Run: headless pygame with SDL's dummy video driver; simulated clock (each Clock.tick advances the game by its frame time, no real sleeping); random seed 0; keys injected as events and as key.get_pressed() state; no mouse input.
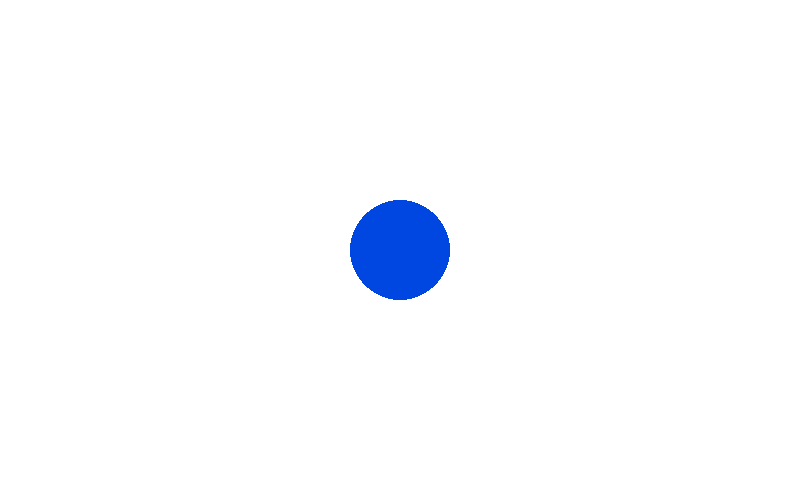
Frame 1 of 4 · flips 1–60 · no input
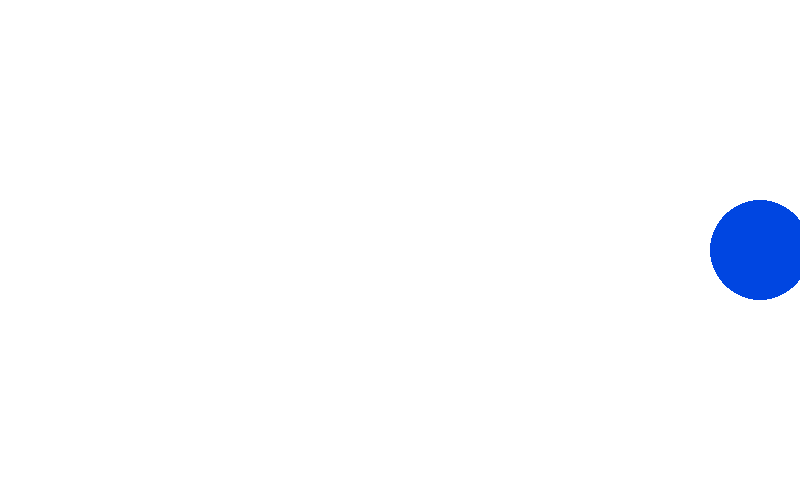
Frame 2 of 4 · flips 61–180 · tapped SPACE, RETURN · held RIGHT (→), D
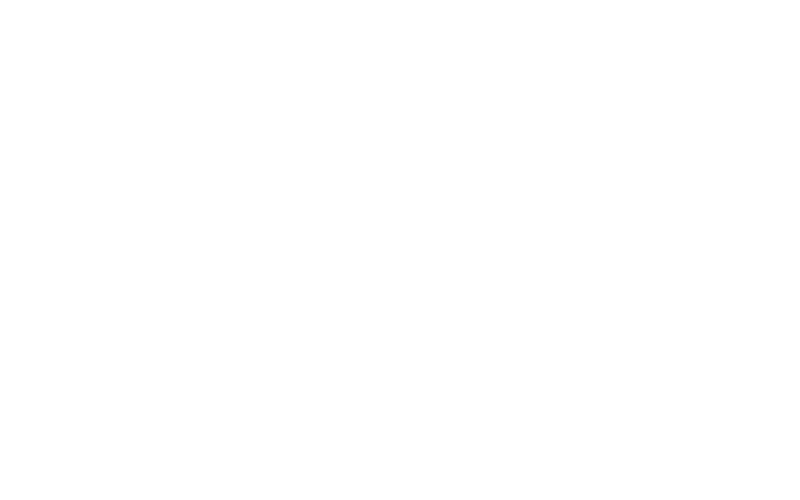
Frame 3 of 4 · flips 181–300 · held DOWN (↓), S
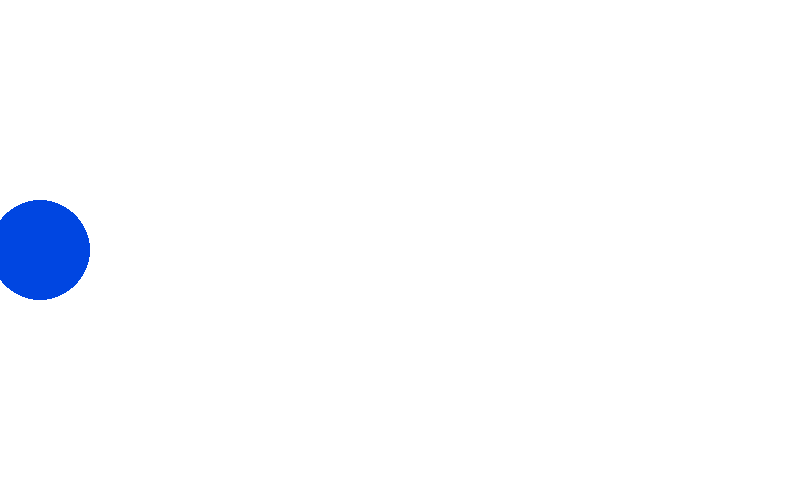
Frame 4 of 4 · flips 301–420 · held LEFT (←), A, UP (↑), W

The pygame program that drew these frames:

import sys

import pygame

FPS = 60
W = 800  # ширина экрана
H = 500  # высота экрана
WHITE = (255, 255, 255)
BLUE = (0, 70, 225)
MOVE_DELTA = 3

sc = pygame.display.set_mode((W, H))
clock = pygame.time.Clock()

# координаты и радиус круга
x = W // 2
y = H // 2
r = 50


while 1:
    for i in pygame.event.get():
        if i.type == pygame.QUIT:
            sys.exit()

    sc.fill(WHITE)
    pygame.draw.circle(sc, BLUE, (x, y), r)
    pygame.display.update()

    keys = pygame.key.get_pressed()

    if keys[pygame.K_LEFT] and keys[pygame.K_RIGHT]:
        pass
    elif keys[pygame.K_LEFT]:
        x -= MOVE_DELTA
    elif keys[pygame.K_RIGHT]:
        x += MOVE_DELTA
    elif x < W // 2:
        x += MOVE_DELTA
    elif x > W // 2:
        x -= MOVE_DELTA

    if keys[pygame.K_UP] and keys[pygame.K_DOWN]:
        pass
    elif keys[pygame.K_UP]:
        y -= MOVE_DELTA
    elif keys[pygame.K_DOWN]:
        y += MOVE_DELTA
    elif y < H // 2:
        y += MOVE_DELTA
    elif y > H // 2:
        y -= MOVE_DELTA

    clock.tick(FPS)
